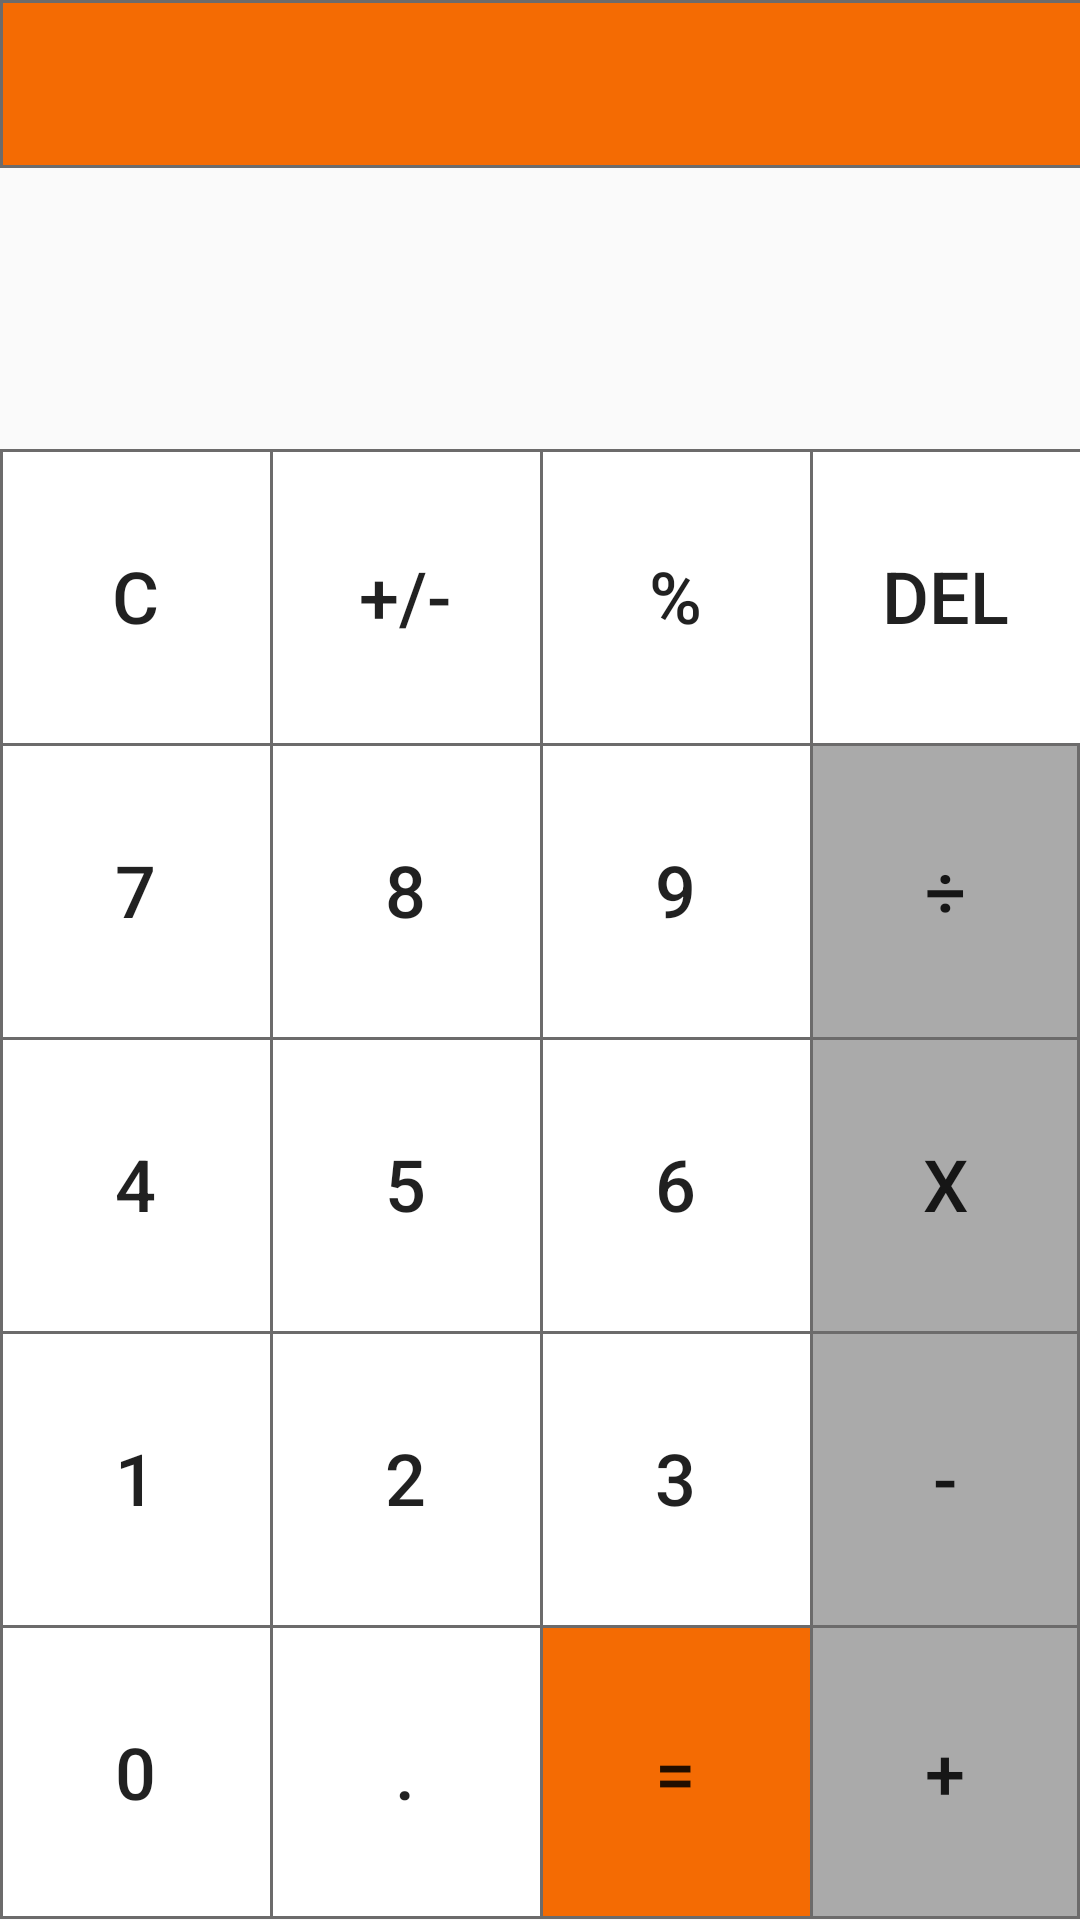

Layout XML and referenced resources for this Android screen:
<!-- AndroidManifest.xml: application theme appTheme -->
<!-- res/layout/activity_main.xml -->
<?xml version="1.0" encoding="utf-8"?>
<LinearLayout xmlns:android="http://schemas.android.com/apk/res/android"
    android:orientation="vertical"
    android:layout_width="match_parent"
    android:layout_height="match_parent"
    android:weightSum="1">

    <android.support.v7.widget.Toolbar
        android:layout_width="match_parent"
        android:background="@drawable/equality"
        android:minHeight="?attr/actionBarSize"
        android:id="@+id/toolbar"
        android:layout_height="?android:attr/actionBarSize" />


        <TextView
            android:layout_width="match_parent"
            android:layout_height="wrap_content"
            android:textSize="30sp"
            android:gravity="right"
            android:id="@+id/tv2"
            android:maxLines="1" />

        <TextView
            android:layout_width="match_parent"
            android:layout_height="wrap_content"
            android:id="@+id/tv1"
            android:textSize="40sp"
            android:gravity="right"
            android:maxLines="1" />

    <LinearLayout
        android:orientation="horizontal"
        android:layout_width="match_parent"
        android:layout_height="wrap_content"
        android:layout_weight="0.2">

        <Button
            android:text="@string/c"
            android:layout_width="wrap_content"
            android:id="@+id/btnC"
            android:layout_weight="1"
            android:background="@drawable/border_top_left"
            android:textSize="24sp"
            android:onClick="onClickRes"
            android:layout_height="match_parent" />

        <Button
            android:text="@string/min"
            android:layout_width="wrap_content"
            android:id="@+id/btnMin"
            android:layout_weight="1"
            android:background="@drawable/border_top_left"
            android:textSize="24sp"
            android:onClick="onClickRes"
            android:layout_height="match_parent" />

        <Button
            android:text="@string/percent"
            android:layout_width="wrap_content"
            android:id="@+id/btnPerc"
            android:layout_weight="1"
            android:background="@drawable/border_top_left"
            android:textSize="24sp"
            android:onClick="onClickRes"
            android:layout_height="match_parent" />

        <Button
            android:text="@string/del"
            android:layout_width="wrap_content"
            android:id="@+id/btnDel"
            android:layout_weight="1"
            android:background="@drawable/border_top_left"
            android:textSize="24sp"
            android:onClick="onClickRes"
            android:layout_height="match_parent" />
    </LinearLayout>

    <LinearLayout
        android:orientation="horizontal"
        android:layout_width="match_parent"
        android:layout_height="wrap_content"
        android:layout_weight="0.2">

        <Button
            android:text="@string/seven"
            android:layout_width="wrap_content"
            android:id="@+id/btn7"
            android:layout_weight="1"
            android:background="@drawable/border_top_left"
            android:textSize="24sp"
            android:onClick="onClickNumb"
            android:layout_height="match_parent" />

        <Button
            android:text="@string/eight"
            android:layout_width="wrap_content"
            android:id="@+id/btn8"
            android:layout_weight="1"
            android:background="@drawable/border_top_left"
            android:textSize="24sp"
            android:onClick="onClickNumb"
            android:layout_height="match_parent" />

        <Button
            android:text="@string/nine"
            android:layout_width="wrap_content"
            android:id="@+id/btn9"
            android:layout_weight="1"
            android:background="@drawable/border_top_left"
            android:textSize="24sp"
            android:onClick="onClickNumb"
            android:layout_height="match_parent" />

        <Button
            android:text="@string/divide"
            android:layout_width="wrap_content"
            android:id="@+id/btnDiv"
            android:layout_weight="1"
            android:textSize="24sp"
            android:background="@drawable/border_left_top_right_grey"
            android:onClick="onClickRes"
            android:layout_height="match_parent" />
    </LinearLayout>

    <LinearLayout
        android:orientation="horizontal"
        android:layout_width="match_parent"
        android:layout_height="wrap_content"
        android:layout_weight="0.2">

        <Button
            android:text="@string/four"
            android:layout_width="wrap_content"
            android:id="@+id/btn4"
            android:layout_weight="1"
            android:textSize="24sp"
            android:background="@drawable/border_top_left"
            android:onClick="onClickNumb"
            android:layout_height="match_parent" />

        <Button
            android:text="@string/five"
            android:layout_width="wrap_content"
            android:id="@+id/btn5"
            android:layout_weight="1"
            android:textSize="24sp"
            android:background="@drawable/border_top_left"
            android:onClick="onClickNumb"
            android:layout_height="match_parent" />

        <Button
            android:text="@string/six"
            android:layout_width="wrap_content"
            android:id="@+id/btn6"
            android:layout_weight="1"
            android:textSize="24sp"
            android:background="@drawable/border_top_left"
            android:onClick="onClickNumb"
            android:layout_height="match_parent" />

        <Button
            android:text="@string/multiply"
            android:layout_width="wrap_content"
            android:id="@+id/btnMul"
            android:layout_weight="1"
            android:textSize="24sp"
            android:background="@drawable/border_left_top_right_grey"
            android:onClick="onClickRes"
            android:layout_height="match_parent" />
    </LinearLayout>

    <LinearLayout
        android:orientation="horizontal"
        android:layout_width="match_parent"
        android:layout_height="wrap_content"
        android:layout_weight="0.2">

        <Button
            android:text="@string/one"
            android:layout_width="wrap_content"
            android:id="@+id/btn1"
            android:layout_weight="1"
            android:textSize="24sp"
            android:background="@drawable/border_top_left"
            android:onClick="onClickNumb"
            android:layout_height="match_parent" />

        <Button
            android:text="@string/two"
            android:layout_width="wrap_content"
            android:id="@+id/btn2"
            android:layout_weight="1"
            android:textSize="24sp"
            android:background="@drawable/border_top_left"
            android:onClick="onClickNumb"
            android:layout_height="match_parent" />

        <Button
            android:text="@string/three"
            android:layout_width="wrap_content"
            android:id="@+id/btn3"
            android:layout_weight="1"
            android:textSize="24sp"
            android:background="@drawable/border_top_left"
            android:onClick="onClickNumb"
            android:layout_height="match_parent" />

        <Button
            android:text="@string/minus"
            android:layout_width="wrap_content"
            android:id="@+id/btnMinus"
            android:layout_weight="1"
            android:textSize="24sp"
            android:background="@drawable/border_left_top_right_grey"
            android:onClick="onClickRes"
            android:layout_height="match_parent" />
    </LinearLayout>

    <LinearLayout
        android:orientation="horizontal"
        android:layout_width="match_parent"
        android:layout_height="wrap_content"
        android:layout_weight="0.2">

        <Button
            android:text="@string/zero"
            android:layout_width="wrap_content"
            android:id="@+id/btnZero"
            android:layout_weight="1"
            android:textSize="24sp"
            android:background="@drawable/border_left_bottom_top"
            android:onClick="onClickNumb"
            android:layout_height="match_parent" />

        <Button
            android:text="@string/dot"
            android:layout_width="wrap_content"
            android:id="@+id/btnDot"
            android:layout_weight="1"
            android:textSize="24sp"
            android:background="@drawable/border_left_bottom_top"
            android:onClick="onClickNumb"
            android:layout_height="match_parent" />

        <Button
            android:text="@string/equally"
            android:layout_width="wrap_content"
            android:id="@+id/btnEq"
            android:layout_weight="1"
            android:textSize="24sp"
            android:background="@drawable/equality"
            android:onClick="onClickRes"
            android:layout_height="match_parent" />

        <Button
            android:text="@string/plus"
            android:layout_width="wrap_content"
            android:id="@+id/btnPlus"
            android:layout_weight="1"
            android:textSize="24sp"
            android:background="@drawable/border_grey"
            android:onClick="onClickRes"
            android:layout_height="match_parent" />
    </LinearLayout>
</LinearLayout>
<!-- resources referenced by this layout -->
<resources>
  <!-- drawable border_grey (drawable) -->
  <?xml version="1.0" encoding="utf-8"?>
  <layer-list xmlns:android="http://schemas.android.com/apk/res/android">
      <item>
          <shape android:shape="rectangle">
              <solid android:color="#6c6b6b" />
          </shape>
      </item>
      <item android:top="1dp" android:right="1dp" android:left="1dp" android:bottom="1dp">
          <shape android:shape="rectangle">
              <solid android:color="@android:color/darker_gray" />
          </shape>
      </item>
  </layer-list>
  <!-- drawable border_left_bottom_top (drawable) -->
  <?xml version="1.0" encoding="utf-8"?>
  <layer-list xmlns:android="http://schemas.android.com/apk/res/android">
      <item>
          <shape android:shape="rectangle">
              <solid android:color="#6c6b6b" />
          </shape>
      </item>
      <item android:top="1dp" android:bottom="1dp" android:left="1dp">
          <shape android:shape="rectangle">
              <solid android:color="#ffffff" />
          </shape>
      </item>
  </layer-list>
  <!-- drawable border_left_top_right_grey (drawable) -->
  <?xml version="1.0" encoding="utf-8"?>
  <layer-list xmlns:android="http://schemas.android.com/apk/res/android">
      <item>
          <shape android:shape="rectangle">
              <solid android:color="#6c6b6b" />
          </shape>
      </item>
      <item android:top="1dp" android:right="1dp" android:left="1dp">
          <shape android:shape="rectangle">
              <solid android:color="@android:color/darker_gray" />
          </shape>
      </item>
  </layer-list>
  <!-- drawable border_top_left (drawable) -->
  <?xml version="1.0" encoding="utf-8"?>
  <layer-list xmlns:android="http://schemas.android.com/apk/res/android">
      <item>
          <shape android:shape="rectangle">
              <solid android:color="#6c6b6b" />
          </shape>
      </item>
      <item android:top="1dp" android:left="1dp">
          <shape android:shape="rectangle">
              <solid android:color="#ffffff" />
          </shape>
      </item>
  </layer-list>
  <!-- drawable equality (drawable) -->
  <?xml version="1.0" encoding="utf-8"?>
  <layer-list xmlns:android="http://schemas.android.com/apk/res/android">
      <item>
          <shape android:shape="rectangle">
              <solid android:color="#6c6b6b" />
          </shape>
      </item>
      <item android:top="1dp" android:bottom="1dp" android:left="1dp">
          <shape android:shape="rectangle">
              <solid android:color="#f46b03" />
          </shape>
      </item>
  </layer-list>
  <string name="c">C</string>
  <string name="del">DEL</string>
  <string name="divide">÷</string>
  <string name="dot">.</string>
  <string name="eight">8</string>
  <string name="equally">=</string>
  <string name="five">5</string>
  <string name="four">4</string>
  <string name="min">+/-</string>
  <string name="minus">-</string>
  <string name="multiply">x</string>
  <string name="nine">9</string>
  <string name="one">1</string>
  <string name="percent">%</string>
  <string name="plus">+</string>
  <string name="seven">7</string>
  <string name="six">6</string>
  <string name="three">3</string>
  <string name="two">2</string>
  <string name="zero">0</string>
  <style name="appTheme" parent="Theme.AppCompat.Light.DarkActionBar">
          <item name="windowActionBar">false</item>
          <item name="windowNoTitle">true</item>
      </style>
</resources>
